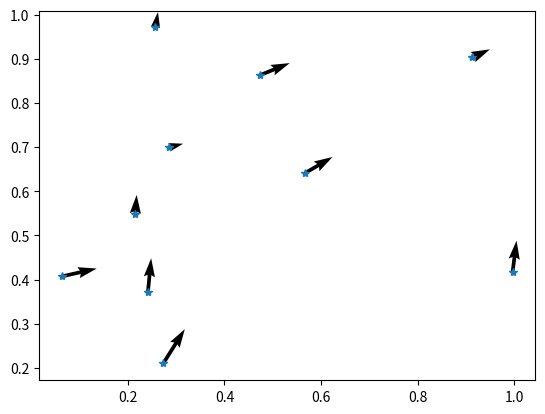

Write Python code to recreate this figure.
import numpy as np
import matplotlib.pyplot as plt


#
#%x = np.random.rand(20)
#%y = 1e7*np.random.rand(20)
#
#fig, ax = plt.subplots()
#ax.fmt_ydata = millions
#plt.plot(x, y, 'o')
#
#plt.show()


class CParticleSystem:
    
    
    def __init__( self , dim ):
        self.dim = dim
        self.Z = np.array([])
        self.plt_X = None
        self.plt_Y = None
        
    
    def rand( self , particleCount ):
        self.Z = np.random.rand( 2* self.dim , particleCount )
    
    def plot( self ):
        if( self.plt_X == None ):
            self.plt_X = plt.plot( self.Z[0,:] , self.Z[1,:] , linewidth = 0 , marker = '*' )
            self.plt_Y = plt.quiver( self.Z[0,:] , self.Z[1,:] , self.Z[2,:] , self.Z[3,:] )
            
            plt.show();
        
        else:
            self.plt_X.set_xdata = self.Z[0,:]
            self.plt_X.set_ydata = self.Z[1,:]
            
            self.plt_V.set_xdata = self.Z[0,:]
            self.plt_V.set_ydata = self.Z[1,:]
            self.plt_V.set_udata = self.Z[2,:]
            self.plt_V.set_vdata = self.Z[3,:]
        
        
plt.clf()

P = CParticleSystem(2)

P.rand(10)

P.plot()
    